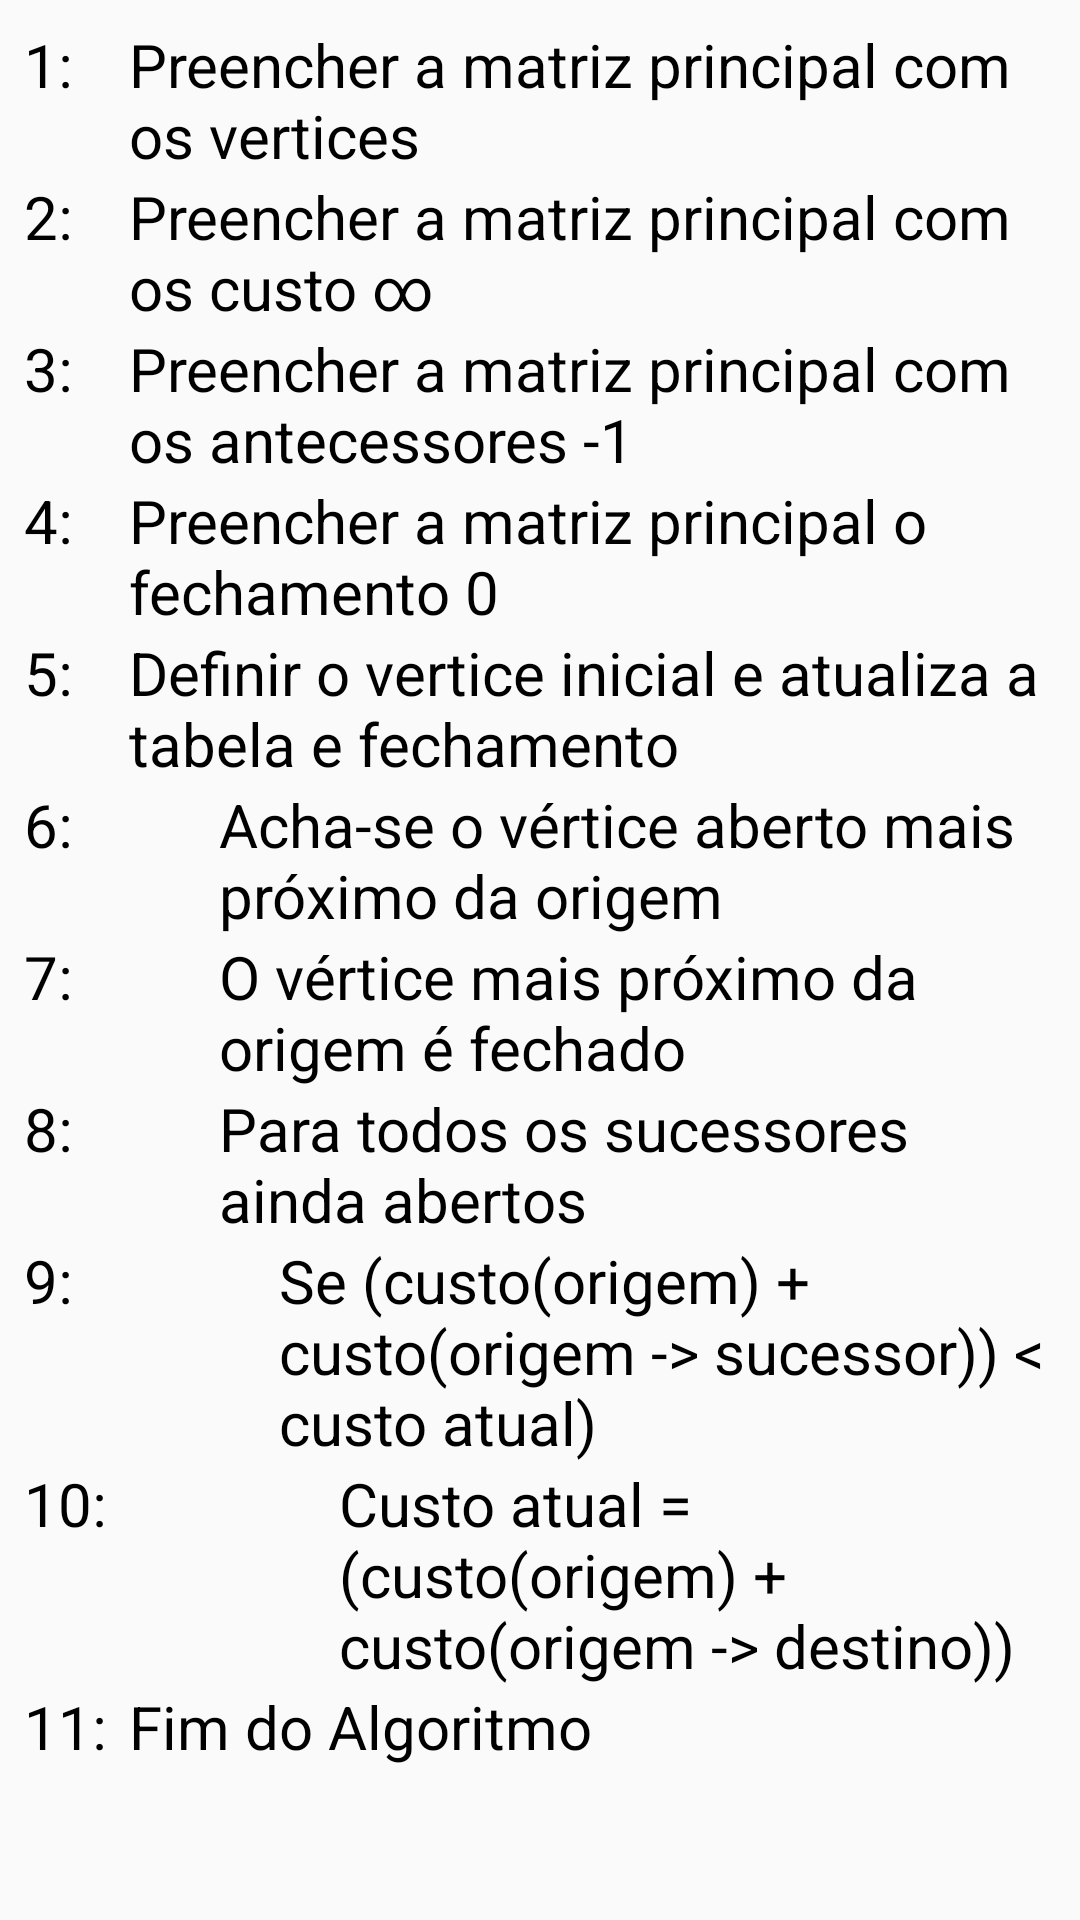

Write the Android layout XML for this screen, with the resource values it uses.
<!-- AndroidManifest.xml: application theme AppTheme -->
<!-- res/layout/activity_dijkstra.xml -->
<?xml version="1.0" encoding="utf-8"?>
<RelativeLayout xmlns:android="http://schemas.android.com/apk/res/android"
    xmlns:tools="http://schemas.android.com/tools"
    android:layout_width="match_parent"
    android:layout_height="match_parent"
    android:padding="8dp"
    android:textAlignment="center"
    tools:context=".DijkstraExecutor">

    

    <TextView
        android:id="@+id/dijkstra_n1"
        style="@style/EstiloTextoColoracao"
        android:text="@string/coloracao_n1" />

    <TextView
        android:id="@+id/dijkstra_l1"
        style="@style/EstiloTextoColoracao"
        android:layout_marginStart="35sp"
        android:text="@string/dijkstra_lin1" />

    

    <TextView
        android:id="@+id/dijkstra_n2"
        style="@style/EstiloTextoColoracao"
        android:layout_below="@id/dijkstra_l1"
        android:text="@string/coloracao_n2" />

    <TextView
        android:id="@+id/dijkstra_l2"
        style="@style/EstiloTextoColoracao"
        android:layout_below="@id/dijkstra_l1"
        android:layout_marginStart="35sp"
        android:text="@string/dijkstra_lin2" />

    

    <TextView
        android:id="@+id/dijkstra_n3"
        style="@style/EstiloTextoColoracao"
        android:layout_below="@id/dijkstra_l2"
        android:text="@string/coloracao_n3" />

    <TextView
        android:id="@+id/dijkstra_l3"
        style="@style/EstiloTextoColoracao"
        android:layout_below="@id/dijkstra_l2"
        android:layout_marginStart="35sp"
        android:text="@string/dijkstra_lin3" />

    

    <TextView
        android:id="@+id/dijkstra_n4"
        style="@style/EstiloTextoColoracao"
        android:layout_below="@id/dijkstra_l3"
        android:text="@string/coloracao_n4" />

    <TextView
        android:id="@+id/dijkstra_l4"
        style="@style/EstiloTextoColoracao"
        android:layout_below="@id/dijkstra_l3"
        android:layout_marginStart="35sp"
        android:text="@string/dijkstra_lin4" />

    

    <TextView
        android:id="@+id/dijkstra_n5"
        style="@style/EstiloTextoColoracao"
        android:layout_below="@id/dijkstra_l4"
        android:text="@string/coloracao_n5" />

    <TextView
        android:id="@+id/dijkstra_l5"
        style="@style/EstiloTextoColoracao"
        android:layout_below="@id/dijkstra_l4"
        android:layout_marginStart="35sp"
        android:text="@string/dijkstra_lin5" />

    

    <TextView
        android:id="@+id/dijkstra_n6"
        style="@style/EstiloTextoColoracao"
        android:layout_below="@id/dijkstra_l5"
        android:text="@string/coloracao_n6" />

    <TextView
        android:id="@+id/dijkstra_l6"
        style="@style/EstiloTextoColoracao"
        android:layout_below="@id/dijkstra_l5"
        android:layout_marginStart="35sp"
        android:paddingStart="30sp"
        android:paddingEnd="0sp"
        android:text="@string/dijkstra_lin6" />

    

    <TextView
        android:id="@+id/dijkstra_n7"
        style="@style/EstiloTextoColoracao"
        android:layout_below="@id/dijkstra_l6"
        android:text="@string/coloracao_n7" />

    <TextView
        android:id="@+id/dijkstra_l7"
        style="@style/EstiloTextoColoracao"
        android:layout_below="@id/dijkstra_l6"
        android:layout_marginStart="35sp"
        android:paddingStart="30sp"
        android:paddingEnd="0dp"
        android:text="@string/dijkstra_lin7" />

    

    <TextView
        android:id="@+id/dijkstra_n8"
        style="@style/EstiloTextoColoracao"
        android:layout_below="@id/dijkstra_l7"
        android:text="@string/coloracao_n8" />

    <TextView
        android:id="@+id/dijkstra_l8"
        style="@style/EstiloTextoColoracao"
        android:layout_below="@id/dijkstra_l7"
        android:layout_marginStart="35sp"
        android:paddingStart="30sp"
        android:paddingEnd="0dp"
        android:text="@string/dijkstra_lin8" />

    

    <TextView
        android:id="@+id/dijkstra_n9"
        style="@style/EstiloTextoColoracao"
        android:layout_below="@id/dijkstra_l8"
        android:text="@string/coloracao_n9" />

    <TextView
        android:id="@+id/dijkstra_l9"
        style="@style/EstiloTextoColoracao"
        android:layout_below="@id/dijkstra_l8"
        android:layout_marginStart="35sp"
        android:paddingStart="50sp"
        android:paddingEnd="0dp"
        android:text="@string/dijkstra_lin9" />

    

    <TextView
        android:id="@+id/dijkstra_n10"
        style="@style/EstiloTextoColoracao"
        android:layout_below="@id/dijkstra_l9"
        android:text="@string/coloracao_n10" />

    <TextView
        android:id="@+id/dijkstra_l10"
        style="@style/EstiloTextoColoracao"
        android:layout_below="@id/dijkstra_l9"
        android:layout_marginStart="35sp"
        android:paddingStart="70sp"
        android:paddingEnd="0dp"
        android:text="@string/dijkstra_lin10" />

    

    <TextView
        android:id="@+id/dijkstra_n11"
        style="@style/EstiloTextoColoracao"
        android:layout_below="@id/dijkstra_l10"
        android:text="@string/coloracao_n11" />

    <TextView
        android:id="@+id/dijkstra_l11"
        style="@style/EstiloTextoColoracao"
        android:layout_below="@id/dijkstra_l10"
        android:layout_marginStart="35sp"
        android:text="@string/dijkstra_lin11" />
</RelativeLayout>
<!-- resources referenced by this layout -->
<resources>
  <string name="coloracao_n1">1:</string>
  <string name="coloracao_n10">10:</string>
  <string name="coloracao_n11">11:</string>
  <string name="coloracao_n2">2:</string>
  <string name="coloracao_n3">3:</string>
  <string name="coloracao_n4">4:</string>
  <string name="coloracao_n5">5:</string>
  <string name="coloracao_n6">6:</string>
  <string name="coloracao_n7">7:</string>
  <string name="coloracao_n8">8:</string>
  <string name="coloracao_n9">9:</string>
  <string name="dijkstra_lin1">Preencher a matriz principal com os vertices</string>
  <string name="dijkstra_lin10">Custo atual = (custo(origem) + custo(origem -&gt; destino))</string>
  <string name="dijkstra_lin11">Fim do Algoritmo</string>
  <string name="dijkstra_lin2">Preencher a matriz principal com os custo ∞</string>
  <string name="dijkstra_lin3">Preencher a matriz principal com os antecessores -1</string>
  <string name="dijkstra_lin4">Preencher a matriz principal o fechamento 0</string>
  <string name="dijkstra_lin5">Definir o vertice inicial e atualiza a tabela e fechamento</string>
  <string name="dijkstra_lin6">Acha-se o vértice aberto mais próximo da origem</string>
  <string name="dijkstra_lin7">O vértice mais próximo da origem é fechado</string>
  <string name="dijkstra_lin8">Para todos os sucessores ainda abertos</string>
  <string name="dijkstra_lin9">Se (custo(origem) + custo(origem -&gt; sucessor)) &lt; custo atual)</string>
  <style name="EstiloTextoColoracao">
          <item name="android:layout_width">match_parent</item>
          <item name="android:layout_height">wrap_content</item>
          <item name="android:textColor">@color/preto</item>
          <item name="android:textSize">20sp</item>
          <item name="android:layout_weight">1</item>
      </style>
  <style name="AppTheme" parent="Theme.AppCompat.Light.NoActionBar">
          <item name="colorPrimary">@color/colorPrimary</item>
          <item name="colorPrimaryDark">@color/colorPrimaryDark</item>
          <item name="colorAccent">@color/colorAccent</item>
      </style>
  <color name="preto">#000000</color>
  <color name="colorPrimary">#008577</color>
  <color name="colorPrimaryDark">#00574B</color>
  <color name="colorAccent">#D81B60</color>
</resources>
